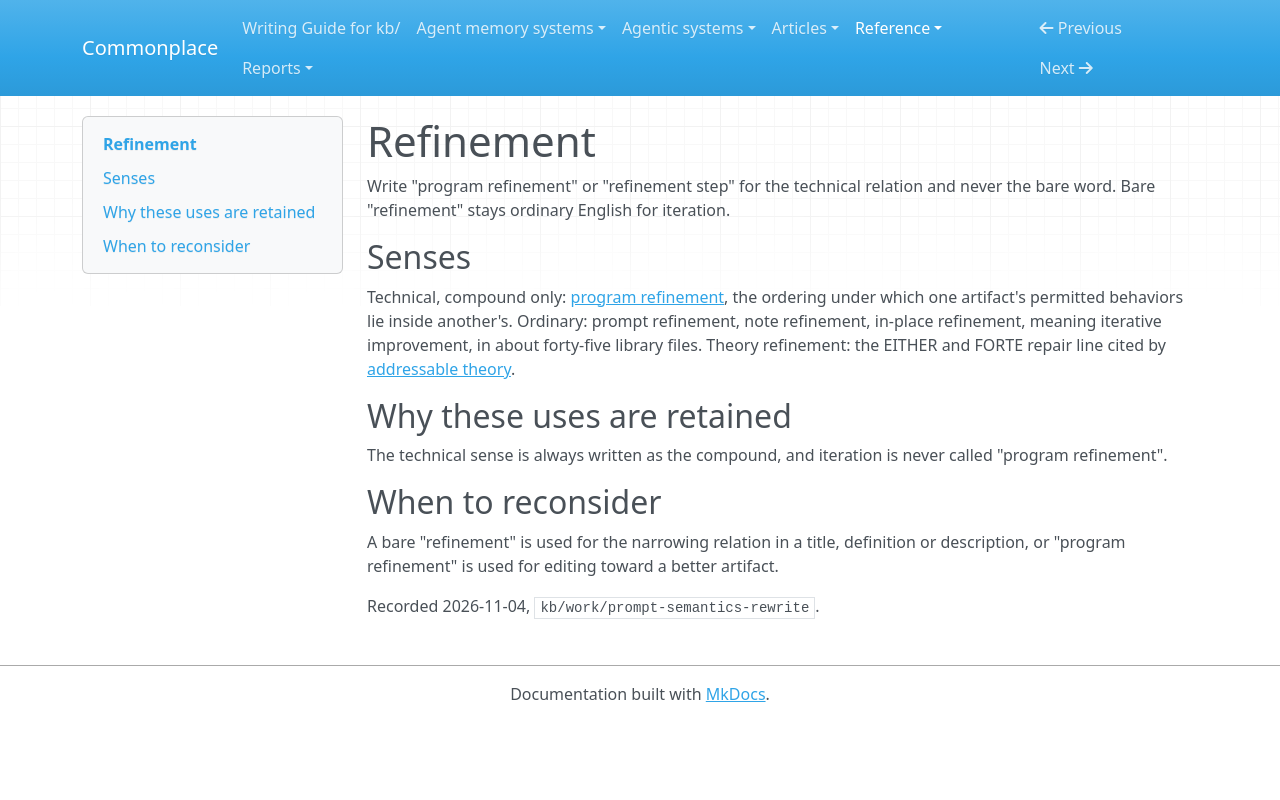

repository: zby/commonplace · page: reference/vocabulary-collisions/refinement/index.html · generator: mkdocs

---
description: "Writing decision for refinement where these uses meet: program refinement, iterative improvement, and theory repair."
type: types/note.md
---

# Refinement

Write "program refinement" or "refinement step" for the technical relation and never the bare word. Bare "refinement" stays ordinary English for iteration.

## Senses

Technical, compound only: [program refinement](../../theory/definitions/program-refinement.md), the ordering under which one artifact's permitted behaviors lie inside another's. Ordinary: prompt refinement, note refinement, in-place refinement, meaning iterative improvement, in about forty-five library files. Theory refinement: the EITHER and FORTE repair line cited by [addressable theory](../../theory/definitions/addressable-theory.md).

## Why these uses are retained

The technical sense is always written as the compound, and iteration is never called "program refinement".

## When to reconsider

A bare "refinement" is used for the narrowing relation in a title, definition or description, or "program refinement" is used for editing toward a better artifact.

Recorded 2026-11-04, `kb/work/prompt-semantics-rewrite`.
